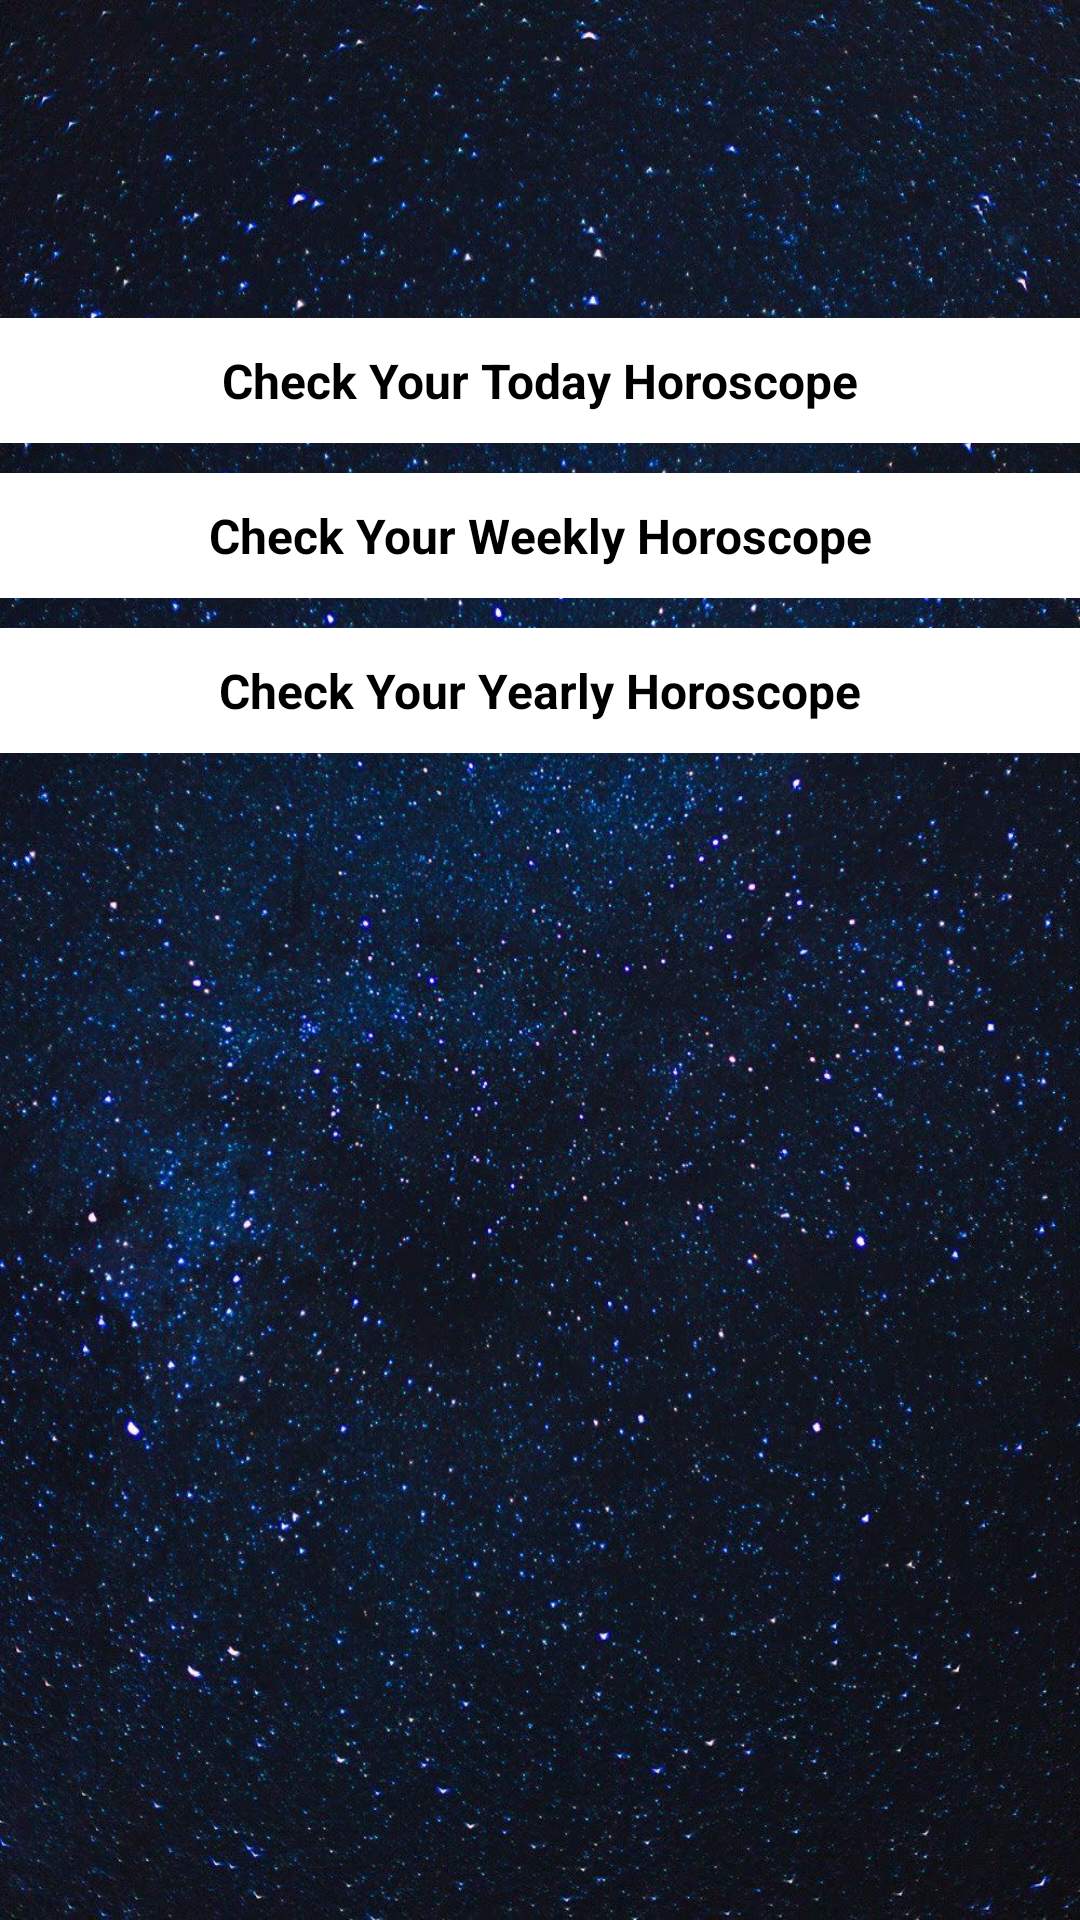

Layout XML and referenced resources for this Android screen:
<!-- AndroidManifest.xml: application theme AppTheme -->
<!-- res/layout/horoscope_monthly_activity.xml -->
<?xml version="1.0" encoding="utf-8"?>
<RelativeLayout xmlns:android="http://schemas.android.com/apk/res/android"
    android:layout_width="match_parent"
    android:layout_height="match_parent"
    android:background="@drawable/txt_bg"
    android:orientation="vertical">

    <android.support.v4.widget.NestedScrollView
        android:layout_width="match_parent"
        android:layout_height="wrap_content"
        android:scrollbars="none"
        android:id="@+id/topSecondLL">
    <LinearLayout
        android:layout_width="match_parent"
        android:layout_height="wrap_content"
        android:orientation="vertical">
        <LinearLayout
            android:id="@+id/topll"
            android:layout_width="match_parent"
            android:layout_height="wrap_content"
            android:layout_alignParentTop="true"
            android:orientation="vertical">

            <TextView
                android:id="@+id/title"
                android:layout_width="wrap_content"
                android:layout_height="wrap_content"
                android:layout_gravity="center"
                android:layout_marginTop="10dp"
                android:gravity="center"
                android:text=""
                android:textColor="@color/white"
                android:textSize="20dp"
                android:textStyle="bold" />
        </LinearLayout>



            <LinearLayout
                android:layout_width="match_parent"
                android:layout_height="wrap_content"
                android:orientation="vertical">

                <TextView
                    android:id="@+id/today_horoscope"
                    android:layout_width="wrap_content"
                    android:layout_height="wrap_content"
                    android:layout_gravity="center"
                    android:gravity="center"
                    android:layout_marginTop="22dp"
                    android:text=""
                    android:textColor="@color/white"
                    android:textSize="20dp" />
            </LinearLayout>

            
            <LinearLayout
                android:layout_width="match_parent"
                android:layout_height="wrap_content"
                android:layout_gravity="center"
                android:layout_marginTop="20dp"
                android:orientation="vertical">

                <TextView
                    android:id="@+id/month_today_horoscope"
                    android:layout_width="match_parent"
                    android:layout_height="wrap_content"
                    android:layout_gravity="center"
                    android:gravity="center"
                    android:paddingVertical="10dp"
                    android:text="Check Your Today Horoscope"
                    android:background="@color/white"
                    android:textColor="@color/black"
                    android:textSize="16dp"
                    android:textStyle="bold"/>
            </LinearLayout>

            
            <LinearLayout
                android:layout_width="match_parent"
                android:layout_height="wrap_content"
                android:layout_gravity="center"
                android:layout_marginTop="10dp"
                android:orientation="vertical">

                <TextView
                    android:id="@+id/month_week_horoscope"
                    android:layout_width="match_parent"
                    android:layout_height="wrap_content"
                    android:layout_gravity="center"
                    android:gravity="center"
                    android:paddingVertical="10dp"
                    android:text="Check Your Weekly Horoscope"
                    android:background="@color/white"
                    android:textColor="@color/black"
                    android:textSize="16dp"
                    android:textStyle="bold"/>
            </LinearLayout>

            
            <LinearLayout
                android:layout_width="match_parent"
                android:layout_height="wrap_content"
                android:layout_gravity="center"
                android:layout_marginTop="10dp"
                android:orientation="vertical">

                <TextView
                    android:id="@+id/month_year_horoscope"
                    android:layout_width="match_parent"
                    android:layout_height="wrap_content"
                    android:layout_gravity="center"
                    android:gravity="center"
                    android:paddingVertical="10dp"
                    android:text="Check Your Yearly Horoscope"
                    android:background="@color/white"
                    android:textColor="@color/black"
                    android:textSize="16dp"
                    android:textStyle="bold"/>
            </LinearLayout>


    </LinearLayout>

    </android.support.v4.widget.NestedScrollView>

    <LinearLayout
        android:id="@+id/progress_circular"
        android:layout_width="match_parent"
        android:layout_height="match_parent"
        android:gravity="center"
        android:visibility="gone">

        <ProgressBar
            android:layout_width="wrap_content"
            android:layout_height="wrap_content"
            />
    </LinearLayout>

</RelativeLayout>
<!-- resources referenced by this layout -->
<resources>
  <color name="black">#000000</color>
  <color name="white">#FFFFFF</color>
  <!-- drawable txt_bg: jpg bitmap (drawable, 321647 bytes) -->
  <style name="AppTheme" parent="Theme.AppCompat.Light.DarkActionBar">
          
          <item name="colorPrimary">@color/colorPrimary</item>
          <item name="colorPrimaryDark">@color/colorPrimaryDark</item>
          <item name="colorAccent">@color/colorAccent</item>
      </style>
  <color name="colorPrimary">#008577</color>
  <color name="colorPrimaryDark">#00574B</color>
  <color name="colorAccent">#D81B60</color>
</resources>
